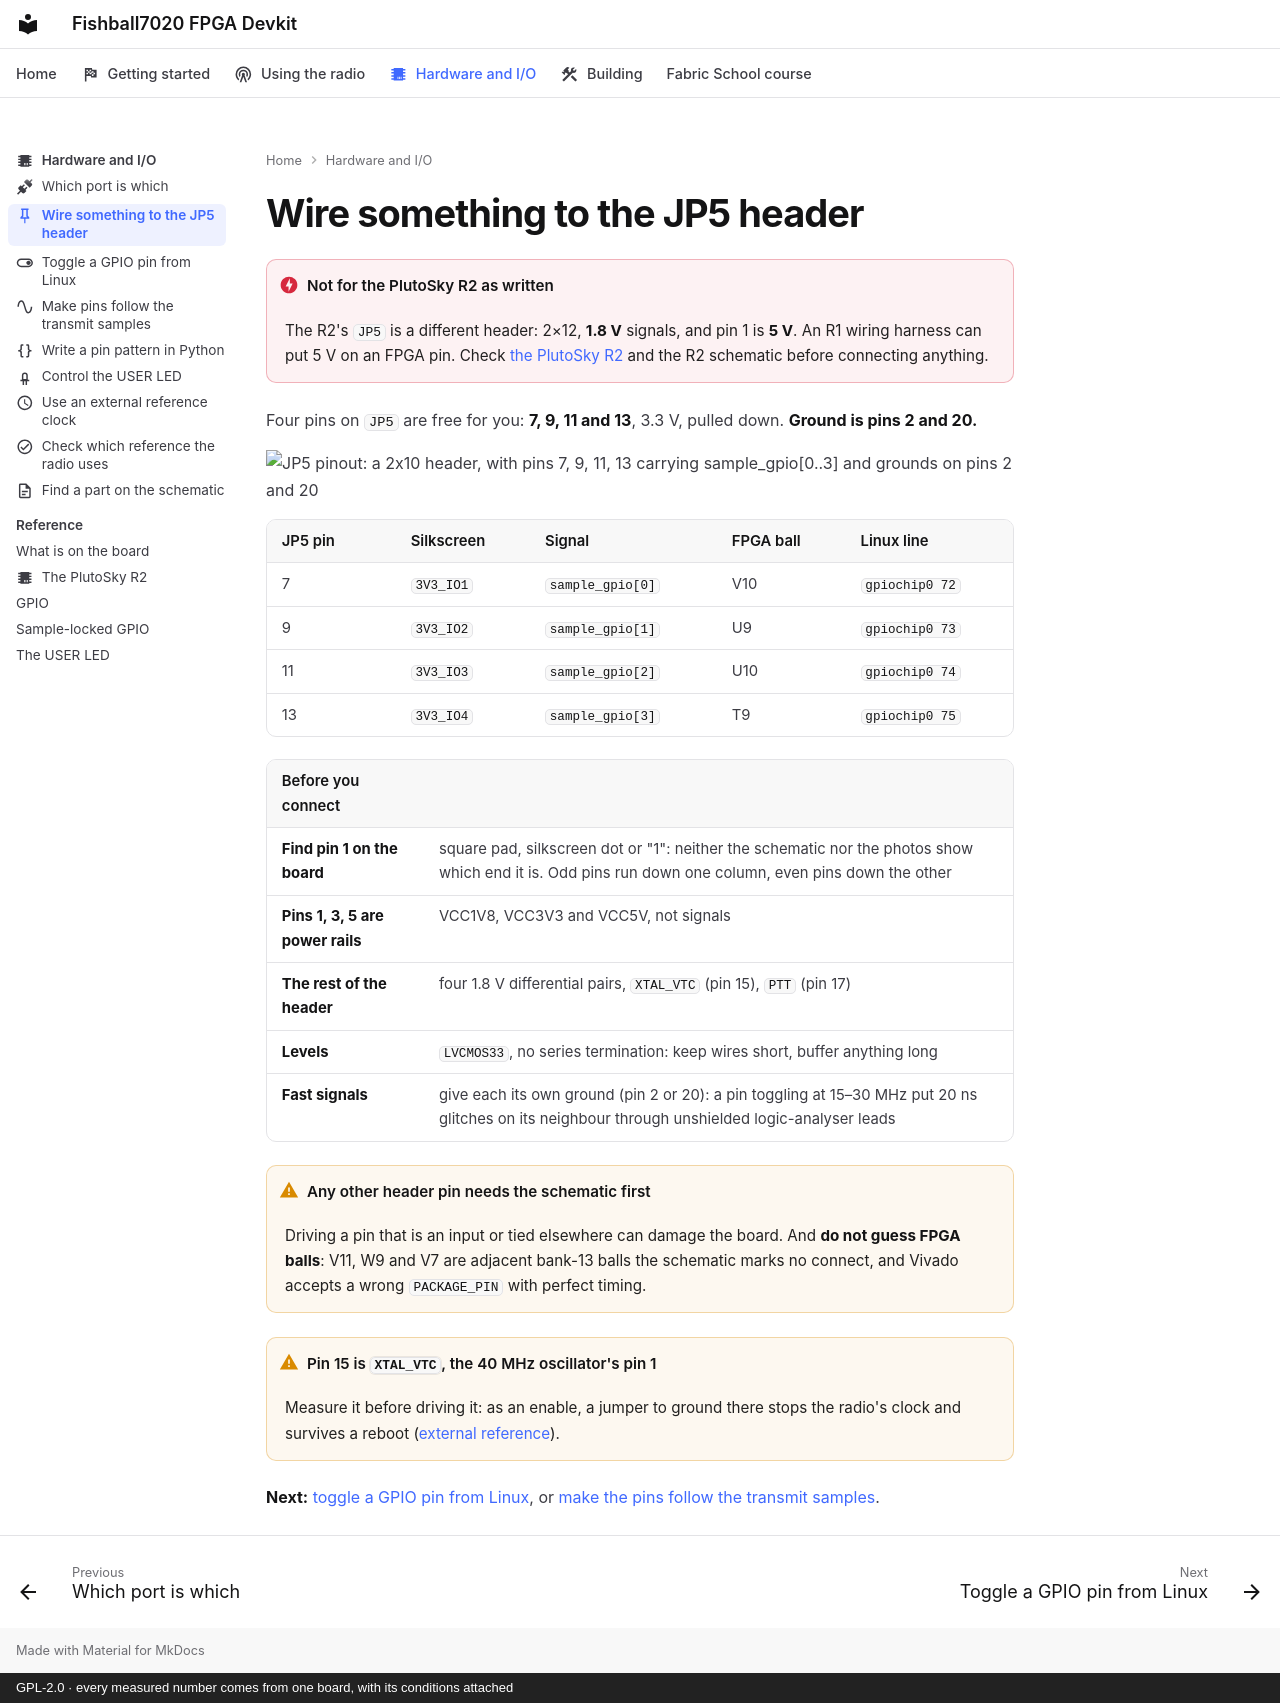

repository: matsvandamme/fishball7020-fpga-devkit · page: hw/wire-to-jp5/index.html · generator: mkdocs · copyright: GPL-2.0 · every measured number comes from one board, with its conditions attached

---
icon: material/pin-outline
description: Four free 3.3 V pins on JP5, where ground is, and what not to touch.
---

# Wire something to the JP5 header

!!! danger "Not for the PlutoSky R2 as written"
    The R2's `JP5` is a different header: 2×12, **1.8 V** signals, and pin 1 is
    **5 V**. An R1 wiring harness can put 5 V on an FPGA pin. Check
    [the PlutoSky R2](../plutosky-r2.md#the-sample-locked-gpio-pins-on-the-r2)
    and the R2 schematic before connecting anything.

Four pins on `JP5` are free for you: **7, 9, 11 and 13**, 3.3 V, pulled down.
**Ground is pins 2 and 20.**

![JP5 pinout: a 2x10 header, with pins 7, 9, 11, 13 carrying sample_gpio[0..3] and grounds on pins 2 and 20](../img/jp5-pinout-light.svg#only-light)
![JP5 pinout: a 2x10 header, with pins 7, 9, 11, 13 carrying sample_gpio[0..3] and grounds on pins 2 and 20](../img/jp5-pinout-dark.svg#only-dark)

| JP5 pin | Silkscreen | Signal | FPGA ball | Linux line |
|---|---|---|---|---|
| 7 | `3V3_IO1` | `sample_gpio[0]` | V10 | `gpiochip0 72` |
| 9 | `3V3_IO2` | `sample_gpio[1]` | U9 | `gpiochip0 73` |
| 11 | `3V3_IO3` | `sample_gpio[2]` | U10 | `gpiochip0 74` |
| 13 | `3V3_IO4` | `sample_gpio[3]` | T9 | `gpiochip0 75` |

| Before you connect | |
|---|---|
| **Find pin 1 on the board** | square pad, silkscreen dot or "1": neither the schematic nor the photos show which end it is. Odd pins run down one column, even pins down the other |
| **Pins 1, 3, 5 are power rails** | VCC1V8, VCC3V3 and VCC5V, not signals |
| **The rest of the header** | four 1.8 V differential pairs, `XTAL_VTC` (pin 15), `PTT` (pin 17) |
| **Levels** | `LVCMOS33`, no series termination: keep wires short, buffer anything long |
| **Fast signals** | give each its own ground (pin 2 or 20): a pin toggling at 15–30 MHz put 20 ns glitches on its neighbour through unshielded logic-analyser leads |

!!! warning "Any other header pin needs the schematic first"
    Driving a pin that is an input or tied elsewhere can damage the board.
    And **do not guess FPGA balls**: V11, W9 and V7 are adjacent bank-13 balls the
    schematic marks no connect, and Vivado accepts a wrong `PACKAGE_PIN` with
    perfect timing.

!!! warning "Pin 15 is `XTAL_VTC`, the 40 MHz oscillator's pin 1"
    Measure it before driving it: as an enable, a jumper to ground there stops
    the radio's clock and survives a reboot ([external reference](external-reference-clock.md)).

**Next:** [toggle a GPIO pin from Linux](toggle-a-gpio.md), or
[make the pins follow the transmit samples](pins-follow-transmit.md).
